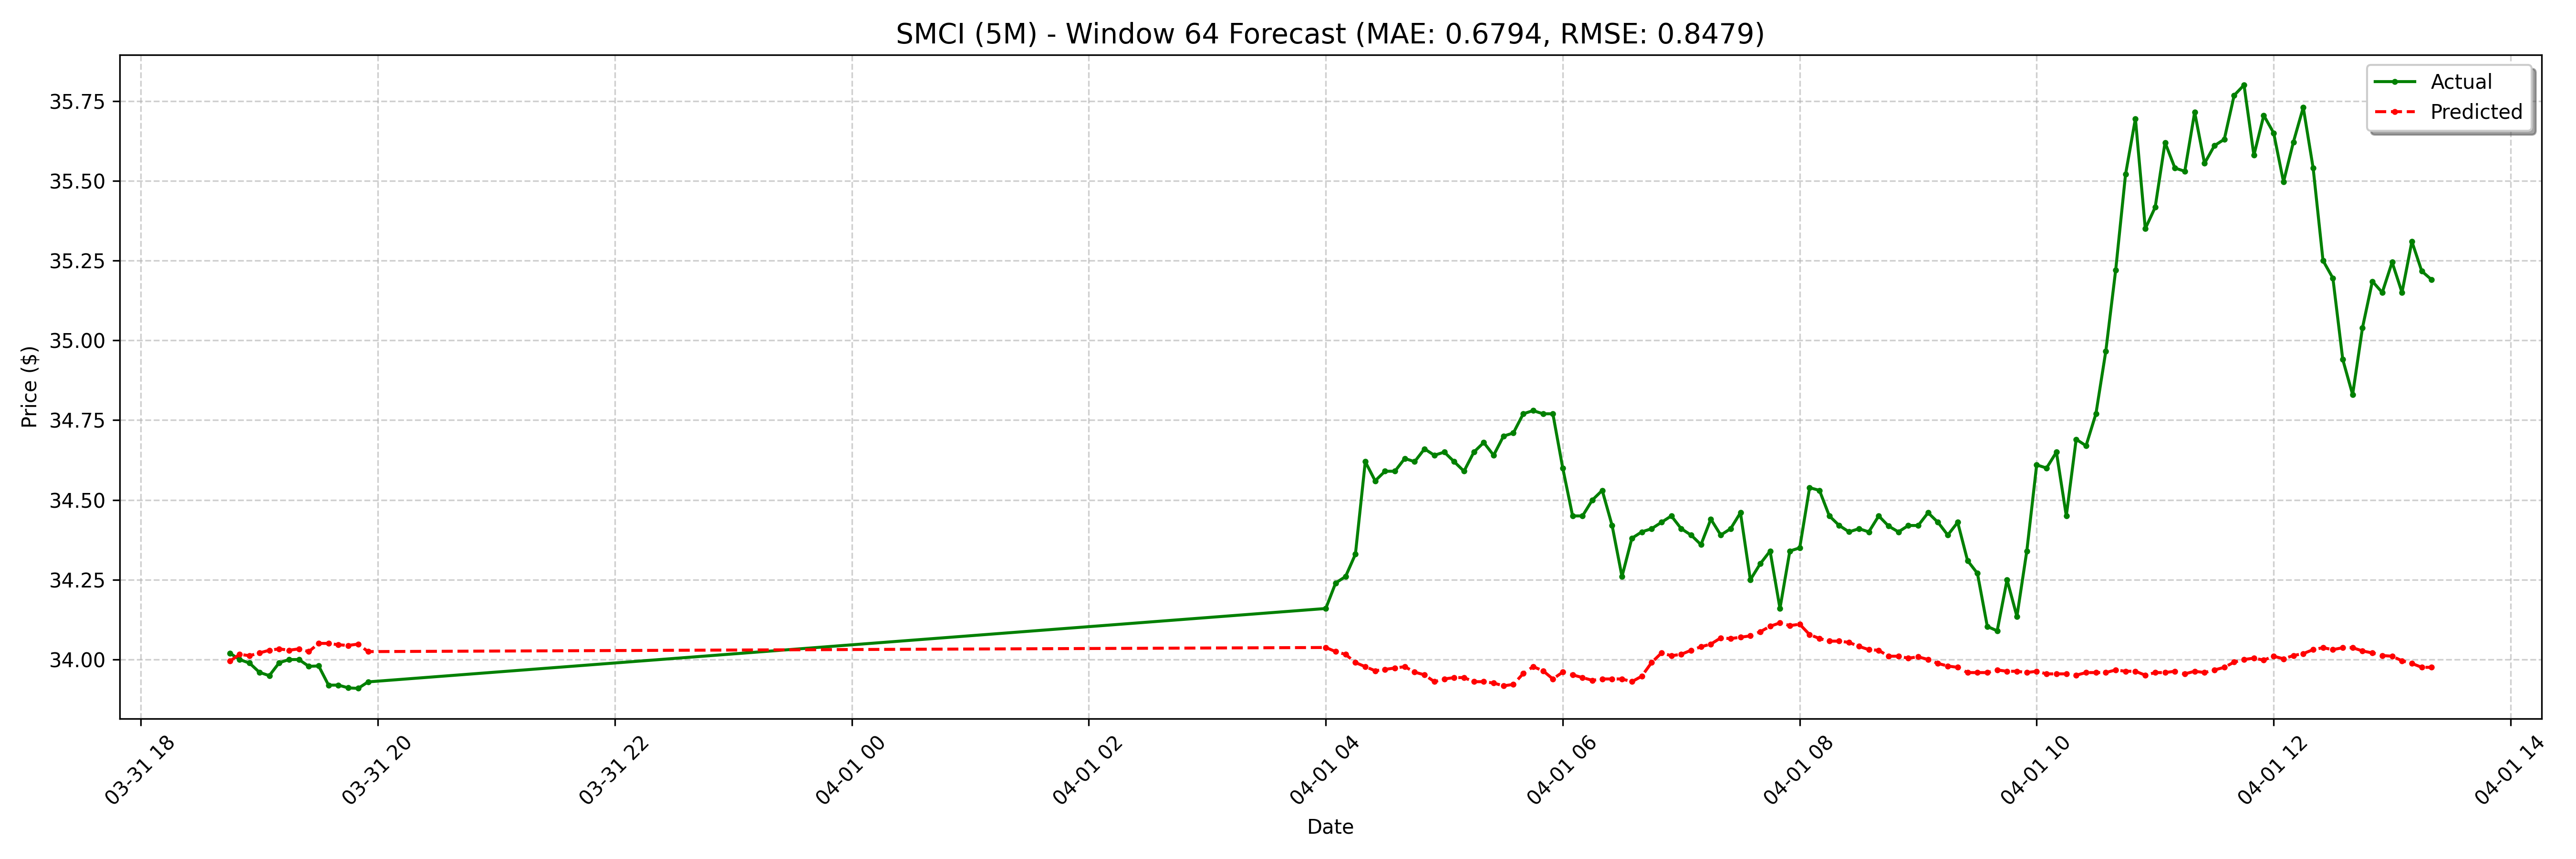

The data file committed next to this chart (first rows):
date, actual, forecast
2025-03-31 18:45:00-04:00, 34.02, 33.99
2025-03-31 18:50:00-04:00, 34.0, 34.02
2025-03-31 18:55:00-04:00, 33.99, 34.01
2025-03-31 19:00:00-04:00, 33.96, 34.02
2025-03-31 19:05:00-04:00, 33.95, 34.03
2025-03-31 19:10:00-04:00, 33.99, 34.03
2025-03-31 19:15:00-04:00, 34.0, 34.03
2025-03-31 19:20:00-04:00, 34.0, 34.03
2025-03-31 19:25:00-04:00, 33.98, 34.02
2025-03-31 19:30:00-04:00, 33.98, 34.05
2025-03-31 19:35:00-04:00, 33.92, 34.05
2025-03-31 19:40:00-04:00, 33.92, 34.05
2025-03-31 19:45:00-04:00, 33.91, 34.04
2025-03-31 19:50:00-04:00, 33.91, 34.05
2025-03-31 19:55:00-04:00, 33.93, 34.02
2025-04-01 04:00:00-04:00, 34.16, 34.04
2025-04-01 04:05:00-04:00, 34.24, 34.02
2025-04-01 04:10:00-04:00, 34.26, 34.02
2025-04-01 04:15:00-04:00, 34.33, 33.99
2025-04-01 04:20:00-04:00, 34.62, 33.98
2025-04-01 04:25:00-04:00, 34.56, 33.96
2025-04-01 04:30:00-04:00, 34.59, 33.97
2025-04-01 04:35:00-04:00, 34.59, 33.97
2025-04-01 04:40:00-04:00, 34.63, 33.98
2025-04-01 04:45:00-04:00, 34.62, 33.96
2025-04-01 04:50:00-04:00, 34.66, 33.95
2025-04-01 04:55:00-04:00, 34.64, 33.93
2025-04-01 05:00:00-04:00, 34.65, 33.94
2025-04-01 05:05:00-04:00, 34.62, 33.94
2025-04-01 05:10:00-04:00, 34.59, 33.94
2025-04-01 05:15:00-04:00, 34.65, 33.93
2025-04-01 05:20:00-04:00, 34.68, 33.93
2025-04-01 05:25:00-04:00, 34.64, 33.93
2025-04-01 05:30:00-04:00, 34.7, 33.92
2025-04-01 05:35:00-04:00, 34.71, 33.92
2025-04-01 05:40:00-04:00, 34.77, 33.96
2025-04-01 05:45:00-04:00, 34.78, 33.98
2025-04-01 05:50:00-04:00, 34.77, 33.96
2025-04-01 05:55:00-04:00, 34.77, 33.94
2025-04-01 06:00:00-04:00, 34.6, 33.96
2025-04-01 06:05:00-04:00, 34.45, 33.95
2025-04-01 06:10:00-04:00, 34.45, 33.94
2025-04-01 06:15:00-04:00, 34.5, 33.93
2025-04-01 06:20:00-04:00, 34.53, 33.94
2025-04-01 06:25:00-04:00, 34.42, 33.94
2025-04-01 06:30:00-04:00, 34.26, 33.94
2025-04-01 06:35:00-04:00, 34.38, 33.93
2025-04-01 06:40:00-04:00, 34.4, 33.95
2025-04-01 06:45:00-04:00, 34.41, 33.99
2025-04-01 06:50:00-04:00, 34.43, 34.02
2025-04-01 06:55:00-04:00, 34.45, 34.01
2025-04-01 07:00:00-04:00, 34.41, 34.02
2025-04-01 07:05:00-04:00, 34.39, 34.03
2025-04-01 07:10:00-04:00, 34.36, 34.04
2025-04-01 07:15:00-04:00, 34.44, 34.05
2025-04-01 07:20:00-04:00, 34.39, 34.07
2025-04-01 07:25:00-04:00, 34.41, 34.07
2025-04-01 07:30:00-04:00, 34.46, 34.07
2025-04-01 07:35:00-04:00, 34.25, 34.07
2025-04-01 07:40:00-04:00, 34.3, 34.09
... 68 more rows
